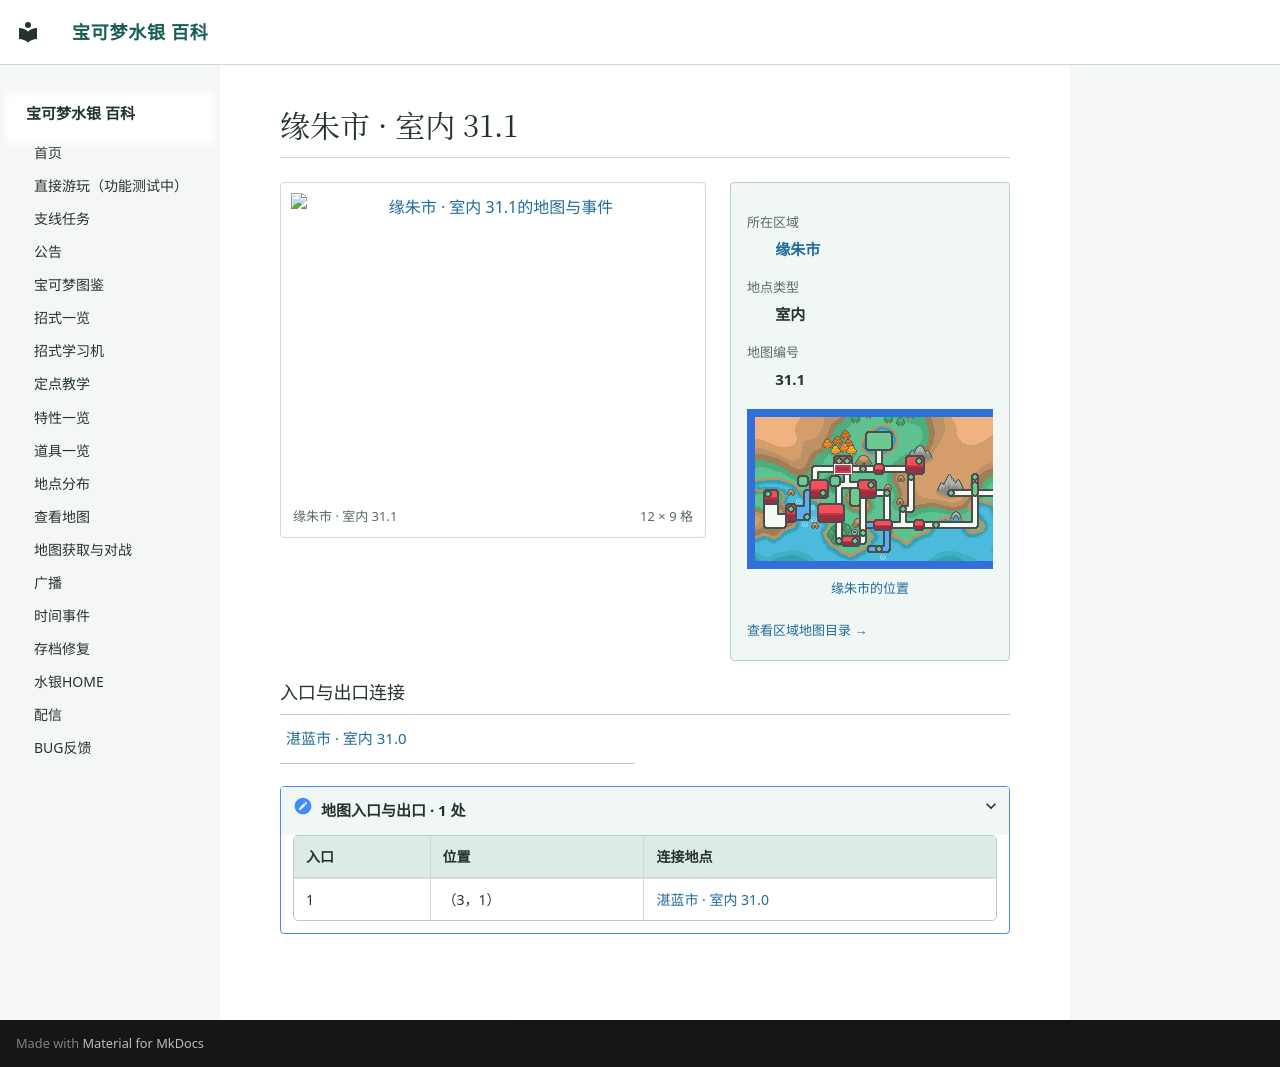

repository: Sum-Light/azoth-wiki · page: locations/map_31_1/index.html · generator: mkdocs

# 缘朱市 · 室内 31.1

<!-- location-atlas:start -->

<div class="loc-profile" data-location-map="31.1">
<div class="loc-profile-layout">
<div class="loc-main-map">
<a class="loc-image-link" href="../../locations/atlas/maps/map_31_1.png" target="_blank" rel="noopener">
<img src="../../locations/atlas/maps/map_31_1.png" alt="缘朱市 · 室内 31.1的地图与事件" loading="lazy" width="192" height="144"></a>
<div class="loc-map-caption"><span>缘朱市 · 室内 31.1</span><span>12 × 9 格</span></div>
</div>
<aside class="loc-facts">
<dl><dt>所在区域</dt><dd><a href="../atlas/?sec=148">缘朱市</a></dd><dt>地点类型</dt><dd>室内</dd><dt>地图编号</dt><dd>31.1</dd></dl>
<a class="loc-world-preview" href="../atlas/?sec=148" aria-label="缘朱市在大地图上的位置">
<span class="loc-world-canvas"><img src="../worldmap.png" alt="世界地图" loading="lazy">
<span class="loc-world-mark" style="left:20.2990%;top:21.8375%;width:3.1258%;height:3.1250%"></span>
</span></a>
<a class="loc-world-label" href="../atlas/?sec=148">缘朱市的位置</a>
<a class="loc-atlas-return" href="../atlas/?sec=148">查看区域地图目录 &rarr;</a>
</aside>
</div>
<h3>入口与出口连接</h3>
<nav class="loc-neighbors" aria-label="出入口连接地点">
<div><a href="../map_31_0/">湛蓝市 · 室内 31.0</a></div>
</nav>
<details class="loc-entrances"><summary>地图入口与出口 · 1 处</summary>
<div class="loc-table-scroll"><table><thead><tr><th>入口</th><th>位置</th><th>连接地点</th></tr></thead><tbody>
<tr><td>1</td><td>（3，1）</td><td><a href="../map_31_0/">湛蓝市 · 室内 31.0</a></td></tr>
</tbody></table></div></details>
</div>

<!-- location-atlas:end -->
